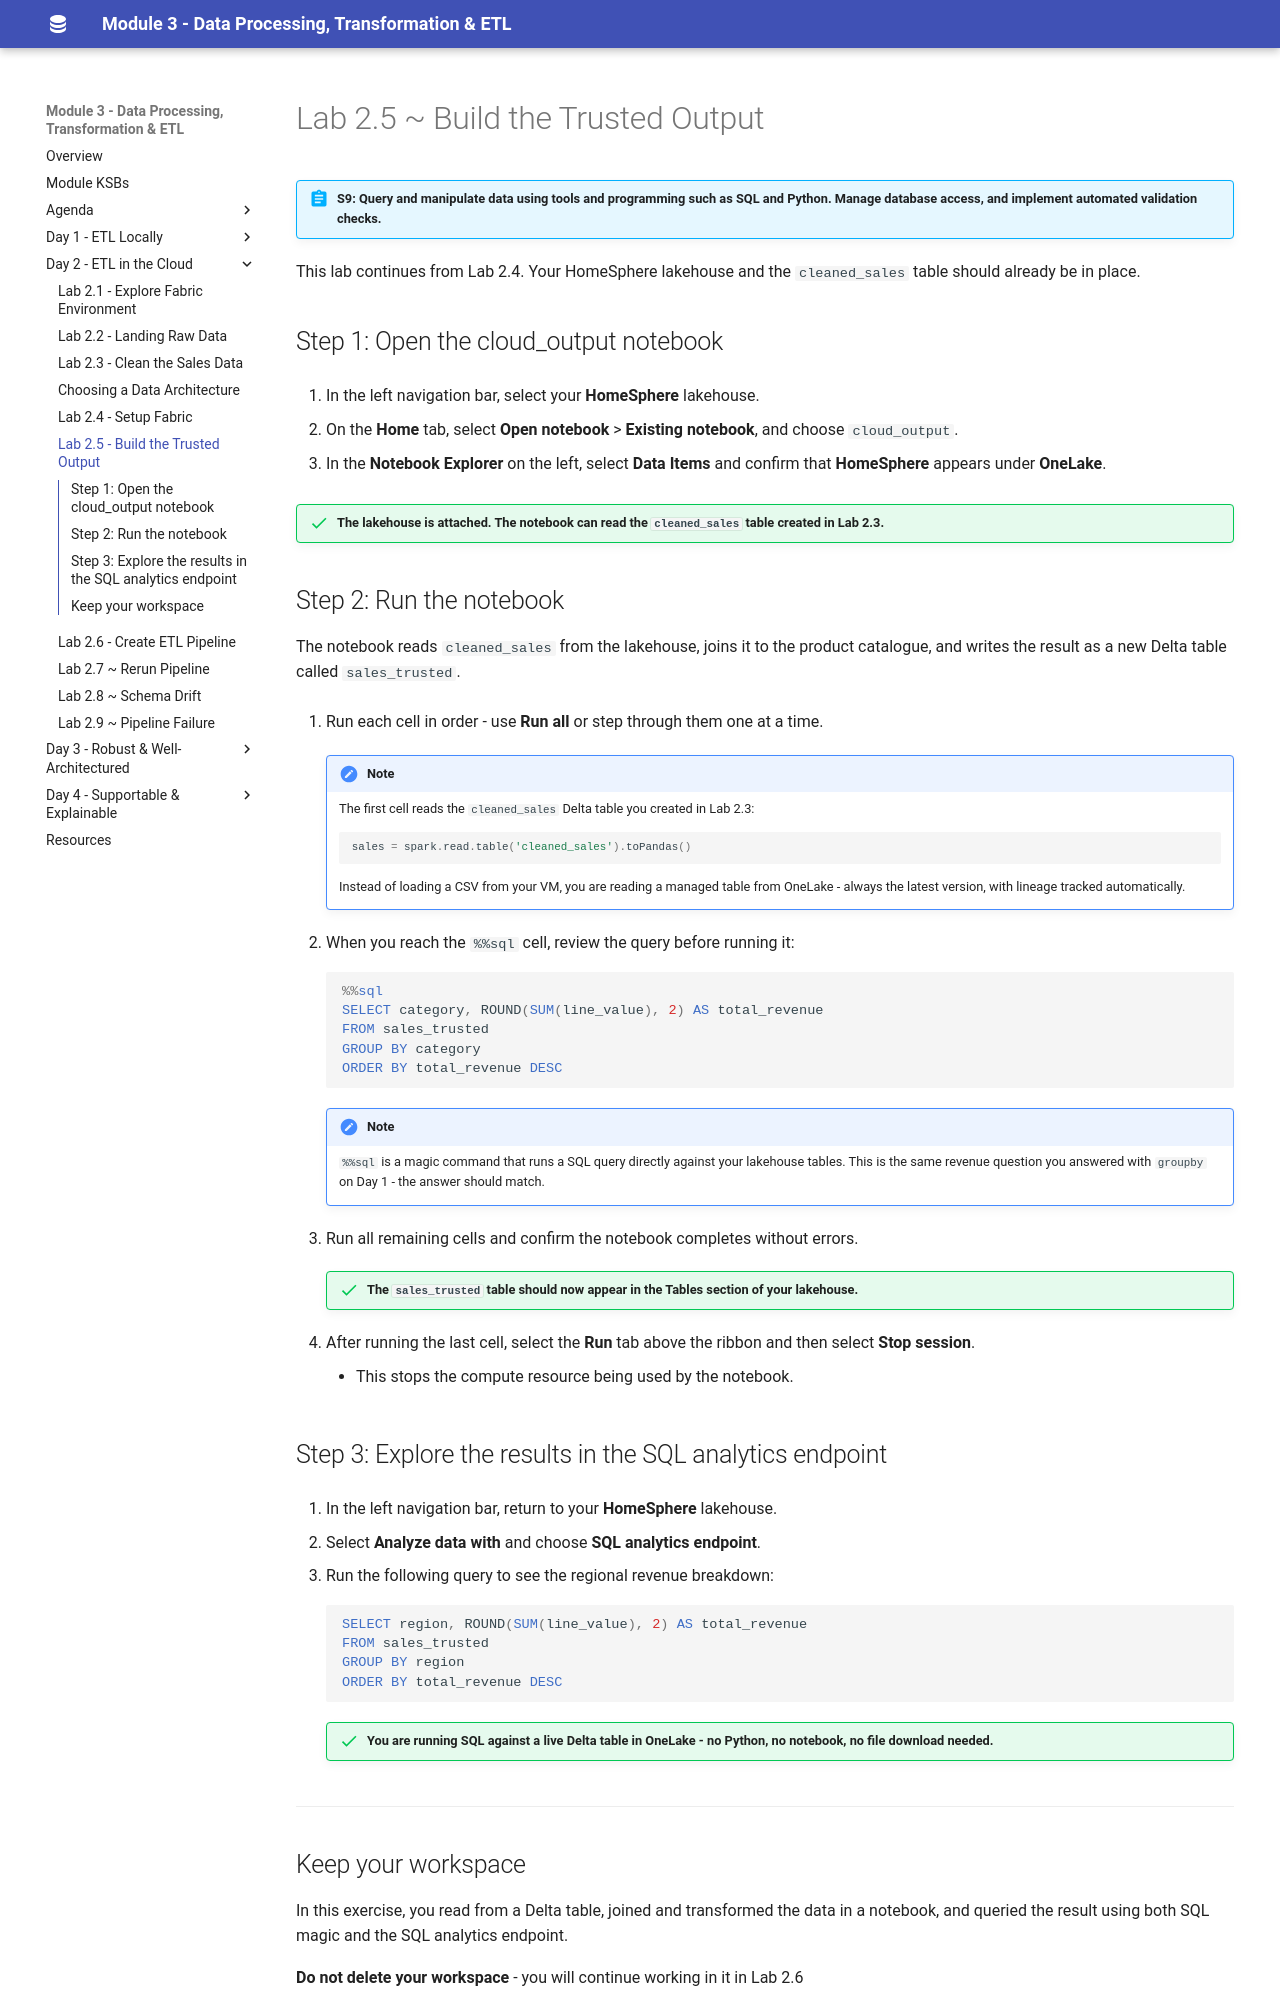

repository: qaalabs/DE5M3 · page: labs/25-cloud-output/index.html · generator: mkdocs

# Lab 2.5 ~ Build the Trusted Output

!!! abstract "S9: Query and manipulate data using tools and programming such as SQL and Python. Manage database access, and implement automated validation checks."

This lab continues from Lab 2.4. Your HomeSphere lakehouse and the `cleaned_sales` table should already be in place.


## Step 1: Open the cloud_output notebook

1. In the left navigation bar, select your **HomeSphere** lakehouse.

2. On the **Home** tab, select **Open notebook** > **Existing notebook**, and choose `cloud_output`.

3. In the **Notebook Explorer** on the left, select **Data Items** and confirm that **HomeSphere** appears under **OneLake**.

!!! success "The lakehouse is attached. The notebook can read the `cleaned_sales` table created in Lab 2.3."


## Step 2: Run the notebook

The notebook reads `cleaned_sales` from the lakehouse, joins it to the product catalogue, and writes the result as a new Delta table called `sales_trusted`.

1. Run each cell in order - use **Run all** or step through them one at a time.

    !!! note
        The first cell reads the `cleaned_sales` Delta table you created in Lab 2.3:
        ```python
        sales = spark.read.table('cleaned_sales').toPandas()
        ```
        Instead of loading a CSV from your VM, you are reading a managed table from OneLake - always the latest version, with lineage tracked automatically.

2. When you reach the `%%sql` cell, review the query before running it:

    ```sql
    %%sql
    SELECT category, ROUND(SUM(line_value), 2) AS total_revenue
    FROM sales_trusted
    GROUP BY category
    ORDER BY total_revenue DESC
    ```

    !!! note
        `%%sql` is a magic command that runs a SQL query directly against your lakehouse tables. This is the same revenue question you answered with `groupby` on Day 1 - the answer should match.

3. Run all remaining cells and confirm the notebook completes without errors.

    !!! success "The `sales_trusted` table should now appear in the **Tables** section of your lakehouse."

4. After running the last cell, select the **Run** tab above the ribbon and then select **Stop session**.

    - This stops the compute resource being used by the notebook.


## Step 3: Explore the results in the SQL analytics endpoint

1. In the left navigation bar, return to your **HomeSphere** lakehouse.

2. Select **Analyze data with** and choose **SQL analytics endpoint**.

3. Run the following query to see the regional revenue breakdown:

    ```sql
    SELECT region, ROUND(SUM(line_value), 2) AS total_revenue
    FROM sales_trusted
    GROUP BY region
    ORDER BY total_revenue DESC
    ```

    !!! success "You are running SQL against a live Delta table in OneLake - no Python, no notebook, no file download needed."


---
